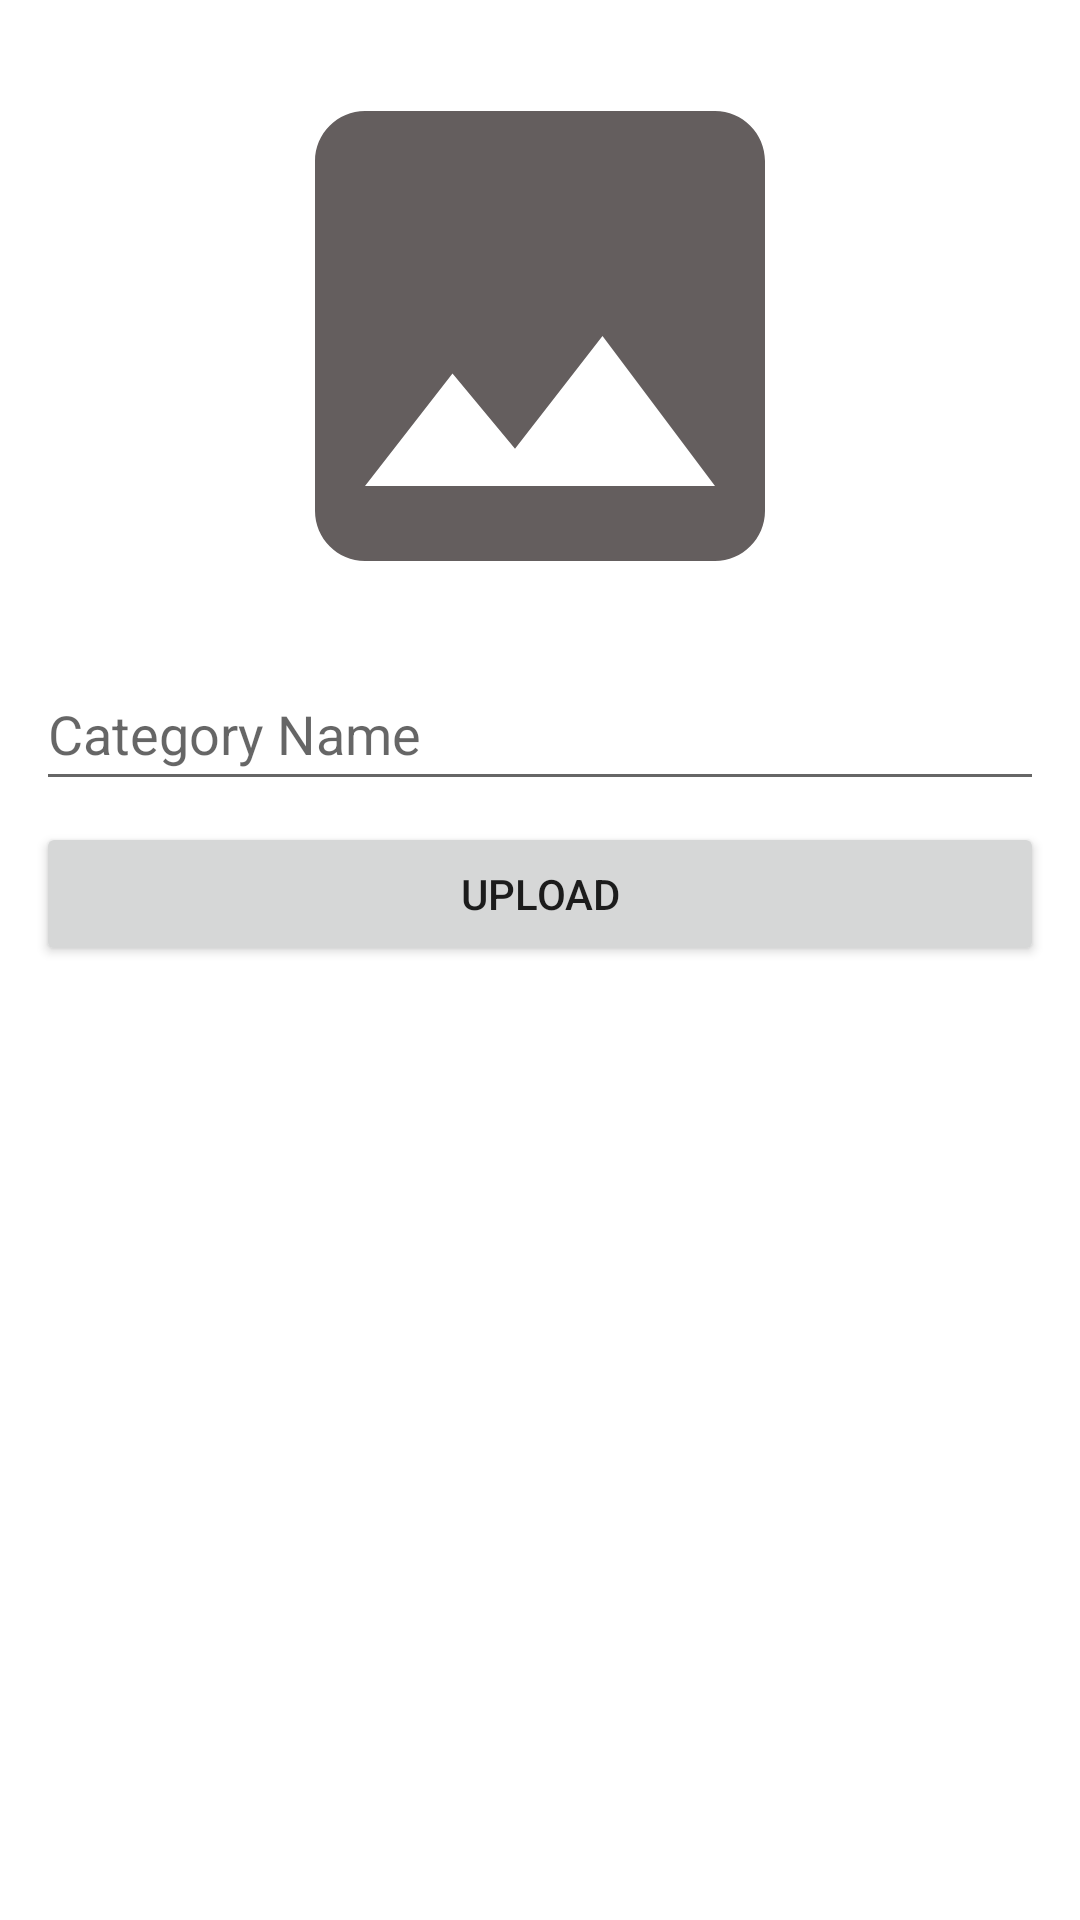

Layout XML and referenced resources for this Android screen:
<!-- AndroidManifest.xml: application theme Theme.JSMAdmin -->
<!-- res/layout/fragment_category.xml -->
<?xml version="1.0" encoding="utf-8"?>
<androidx.constraintlayout.widget.ConstraintLayout xmlns:android="http://schemas.android.com/apk/res/android"
    xmlns:tools="http://schemas.android.com/tools"
    android:layout_width="match_parent"
    android:layout_height="match_parent"
    android:padding="12dp"
    xmlns:app="http://schemas.android.com/apk/res-auto"
    tools:context=".view.fragments.CategoryFragment">


    <ImageView
        android:id="@+id/imageView"
        android:layout_width="200dp"
        android:layout_height="200dp"
        android:src="@drawable/ic_baseline_image_24"
        app:layout_constraintEnd_toEndOf="parent"
        app:layout_constraintStart_toStartOf="parent"
        app:layout_constraintTop_toTopOf="parent" />

    <com.google.android.material.textfield.TextInputEditText
        android:id="@+id/categoryName"
        android:layout_width="0dp"
        android:layout_height="wrap_content"
        android:hint="@string/category_name"
        android:layout_marginTop="7dp"
        android:minHeight="48dp"
        app:layout_constraintBottom_toTopOf="@+id/btnUpload"
        app:layout_constraintEnd_toEndOf="parent"
        app:layout_constraintStart_toStartOf="parent"
        app:layout_constraintTop_toBottomOf="@+id/imageView">

    </com.google.android.material.textfield.TextInputEditText>

    <Button
        android:id="@+id/btnUpload"
        android:layout_width="match_parent"
        android:layout_height="0dp"
        android:layout_marginTop="7dp"
        android:text="Upload"
        app:layout_constraintEnd_toEndOf="parent"
        app:layout_constraintStart_toStartOf="parent"
        app:layout_constraintTop_toBottomOf="@+id/categoryName" />

    <androidx.recyclerview.widget.RecyclerView
        android:id="@+id/recyclerView"
        android:layout_width="0dp"
        android:layout_height="0dp"
        android:layout_marginTop="12dp"
        tools:listitem="@layout/item_category_layout"
        app:layoutManager="androidx.recyclerview.widget.LinearLayoutManager"
        app:layout_constraintBottom_toBottomOf="parent"
        app:layout_constraintEnd_toEndOf="parent"
        app:layout_constraintHorizontal_bias="0.0"
        app:layout_constraintStart_toStartOf="parent"
        app:layout_constraintTop_toBottomOf="@+id/btnUpload" />

</androidx.constraintlayout.widget.ConstraintLayout>
<!-- res/layout/item_category_layout.xml (included above) -->
<?xml version="1.0" encoding="utf-8"?>
<androidx.constraintlayout.widget.ConstraintLayout xmlns:android="http://schemas.android.com/apk/res/android"
    xmlns:app="http://schemas.android.com/apk/res-auto"
    xmlns:tools="http://schemas.android.com/tools"
    android:layout_width="match_parent"
    android:layout_height="wrap_content"
    android:padding="9dp"
    android:layout_margin="5dp">

    <ImageView
        android:id="@+id/imageView"
        android:layout_width="37dp"
        android:layout_height="37dp"
        app:layout_constraintStart_toStartOf="parent"
        app:layout_constraintTop_toTopOf="parent"
        tools:srcCompat="@tools:sample/avatars" />

    <TextView
        android:id="@+id/textView"
        android:layout_width="wrap_content"
        android:layout_height="wrap_content"
        android:layout_marginStart="12dp"
        android:text="TextView"
        android:textColor="@color/black"
        android:textSize="18sp"
        app:layout_constraintBottom_toBottomOf="@+id/imageView"
        app:layout_constraintStart_toEndOf="@+id/imageView"
        app:layout_constraintTop_toTopOf="parent" />
</androidx.constraintlayout.widget.ConstraintLayout>
<!-- resources referenced by this layout -->
<resources>
  <!-- drawable ic_baseline_image_24 (drawable) -->
  <vector android:height="24dp" android:tint="#645E5E"
      android:viewportHeight="24" android:viewportWidth="24"
      android:width="24dp" xmlns:android="http://schemas.android.com/apk/res/android">
      <path android:fillColor="@android:color/white" android:pathData="M21,19V5c0,-1.1 -0.9,-2 -2,-2H5c-1.1,0 -2,0.9 -2,2v14c0,1.1 0.9,2 2,2h14c1.1,0 2,-0.9 2,-2zM8.5,13.5l2.5,3.01L14.5,12l4.5,6H5l3.5,-4.5z"/>
  </vector>
  <string name="category_name">Category Name</string>
  <style name="Theme.JSMAdmin" parent="Theme.MaterialComponents.DayNight.DarkActionBar">
          
          <item name="colorPrimary">@color/purple_500</item>
          <item name="colorPrimaryVariant">@color/purple_700</item>
          <item name="colorOnPrimary">@color/white</item>
          
          <item name="colorSecondary">@color/teal_200</item>
          <item name="colorSecondaryVariant">@color/teal_700</item>
          <item name="colorOnSecondary">@color/black</item>
          
          <item name="android:statusBarColor">?attr/colorPrimaryVariant</item>
          
      </style>
  <!-- not gathered from this repository: default colours our renderer supplied (Android Studio template values) -->
  <color name="purple_500">#FF6200EE</color>
  <color name="purple_700">#FF3700B3</color>
  <color name="teal_200">#FF03DAC5</color>
  <color name="teal_700">#FF018786</color>
  <color name="black">#FF000000</color>
  <color name="white">#FFFFFFFF</color>
</resources>
